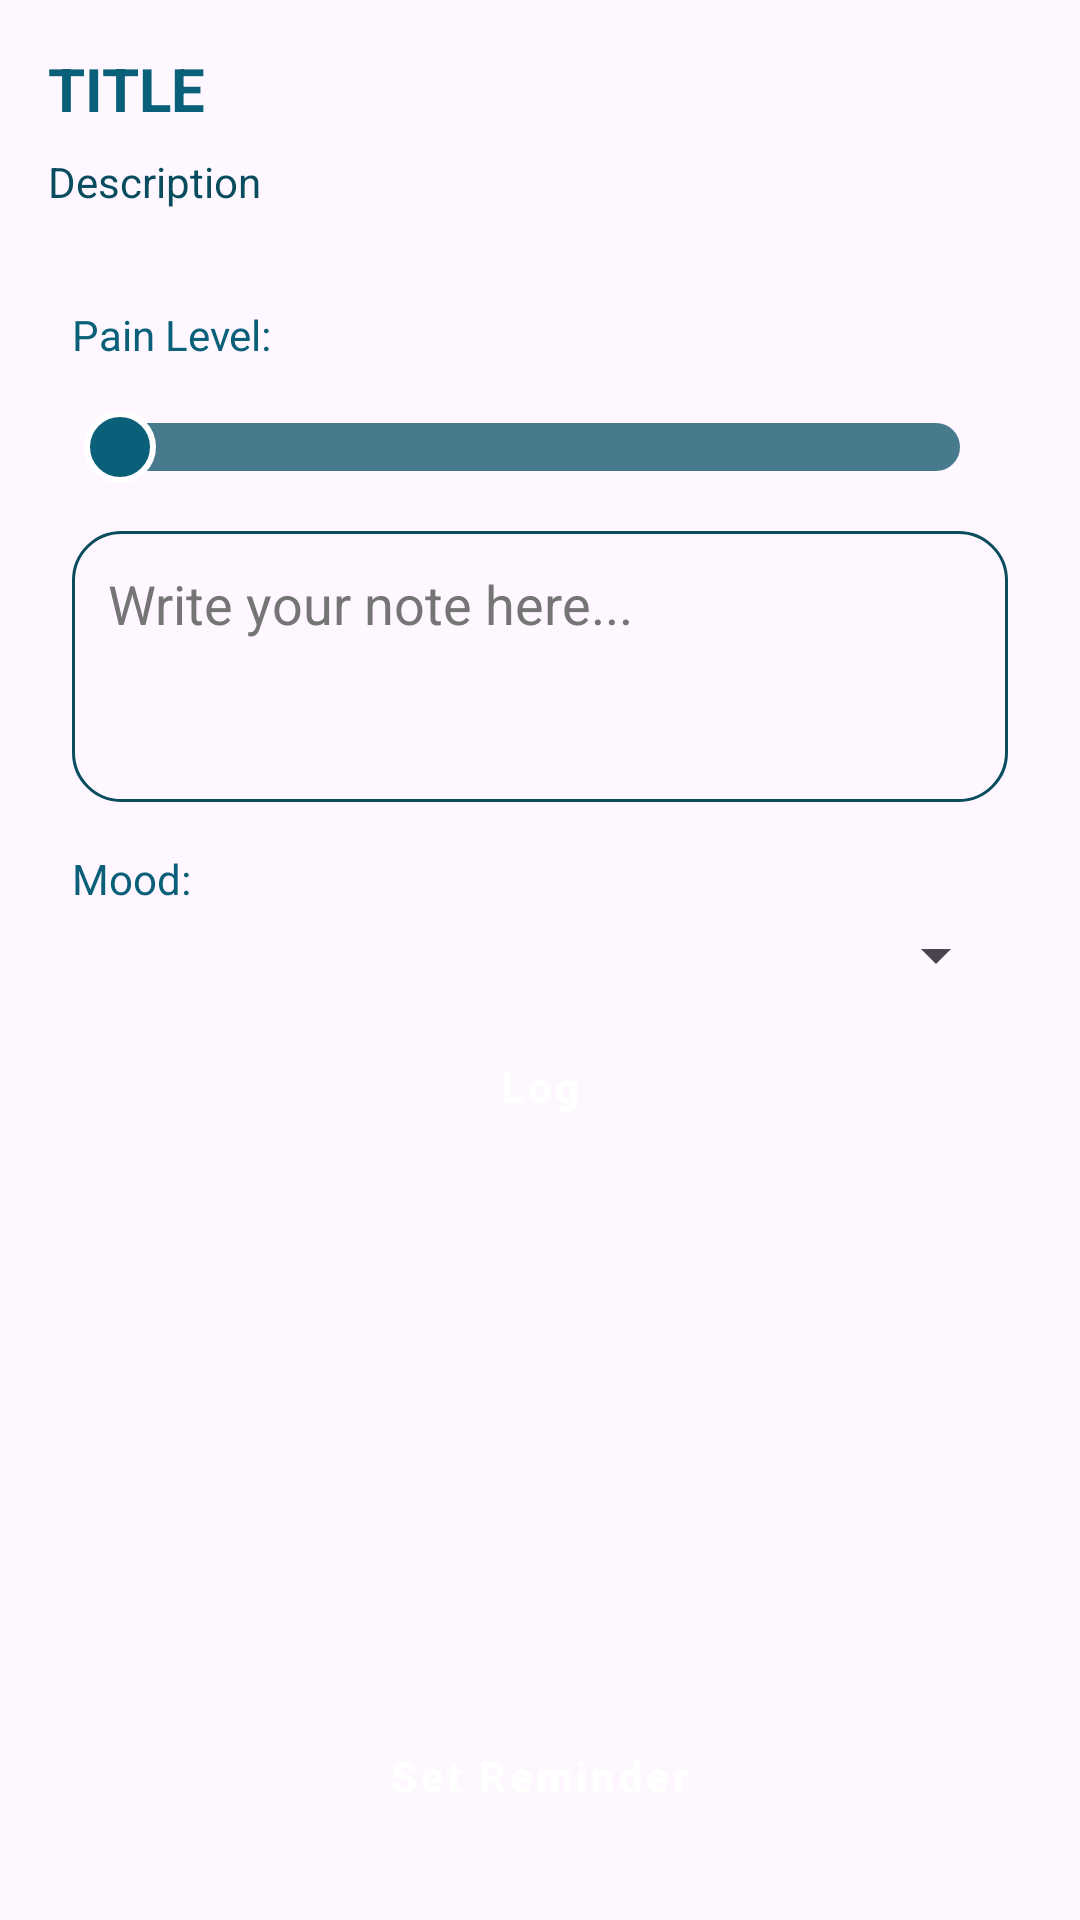

Produce the Android XML layout that renders to this screen, including the resource entries it uses.
<!-- AndroidManifest.xml: application theme Theme.HealingPath -->
<!-- res/layout/fragment_injury_info.xml -->
<LinearLayout xmlns:android="http://schemas.android.com/apk/res/android"
    android:layout_width="match_parent"
    android:layout_height="match_parent"
    android:layout_gravity="center_vertical"
    android:orientation="vertical"
    android:padding="16dp">

    <TextView
        android:id="@+id/tv_title"
        android:layout_width="match_parent"
        android:layout_height="wrap_content"
        android:text="@string/title"
        android:textAllCaps="true"
        android:textColor="@color/colorPrimary"
        android:textSize="20sp"
        android:textStyle="bold" />

    <TextView
        android:id="@+id/tv_description"
        android:layout_width="match_parent"
        android:layout_height="wrap_content"
        android:layout_marginVertical="8dp"
        android:text="@string/description"
        android:textColor="@color/colorPrimaryDark"
        android:textSize="14sp" />

    <LinearLayout
        android:layout_width="match_parent"
        android:layout_height="match_parent"
        android:layout_gravity="center"
        android:layout_weight="2"
        android:orientation="vertical"
        android:padding="8dp">

        <TextView
            android:layout_width="wrap_content"
            android:layout_height="wrap_content"
            android:layout_marginVertical="16dp"
            android:text="@string/pain_level2"
            android:textColor="@color/colorPrimary"
            android:textSize="14sp" />

        <TextView
            android:id="@+id/tv_seekbar_value"
            android:layout_width="wrap_content"
            android:layout_height="wrap_content"
            android:layout_gravity="start"
            android:text="5"
            android:textColor="@android:color/black"
            android:textSize="14sp"
            android:visibility="gone" />

        <SeekBar
            android:id="@+id/seekbar_pain"
            android:layout_width="match_parent"
            android:layout_height="wrap_content"
            android:max="10"
            android:progressDrawable="@drawable/seekbar_gradient"
            android:splitTrack="false"
            android:thumb="@drawable/custom_thumb" />

        <EditText
            android:id="@+id/et_note_input"
            style="@style/AppEditText"
            android:layout_width="match_parent"
            android:layout_height="wrap_content"
            android:layout_marginTop="16dp"
            android:gravity="top"
            android:hint="@string/writeNote"
            android:minLines="3" />


        <TextView
            android:layout_width="wrap_content"
            android:layout_height="wrap_content"
            android:layout_marginTop="16dp"
            android:text="@string/mood2"
            android:textColor="@color/colorPrimary"
            android:textSize="14sp" />

        <Spinner
            android:id="@+id/spinner_mood"
            android:layout_width="match_parent"
            android:layout_height="wrap_content"
            android:layout_marginTop="4dp" />

        <Button
            android:id="@+id/btn_save_note"
            style="@style/AppButton"
            android:layout_width="match_parent"
            android:layout_height="wrap_content"

            android:layout_marginTop="8dp"
            android:text="@string/log" />

    </LinearLayout>

    <Button
        android:id="@+id/btn_set_reminder"
        style="@style/AppButton"
        android:layout_width="match_parent"
        android:layout_height="wrap_content"
        android:layout_marginVertical="8dp"
        android:text="@string/set_reminder" />


</LinearLayout>
<!-- resources referenced by this layout -->
<resources>
  <color name="colorPrimary">#0a6078</color>
  <color name="colorPrimaryDark">#084c5e</color>
  <!-- drawable custom_thumb (drawable) -->
  <?xml version="1.0" encoding="utf-8"?>
  <shape xmlns:android="http://schemas.android.com/apk/res/android"
      android:shape="oval">
      <size
          android:width="24dp"
          android:height="24dp" />
      <solid android:color="@color/colorPrimary" />
      <stroke
          android:width="2dp"
          android:color="#FFFFFF" />
  </shape>
  <!-- drawable seekbar_gradient (drawable) -->
  <?xml version="1.0" encoding="utf-8"?>
  <layer-list xmlns:android="http://schemas.android.com/apk/res/android">
      <item android:id="@android:id/background">
          <shape>
              <corners android:radius="16dp" />
              <solid android:color="#CC195C71" />
          </shape>
      </item>
      <item android:id="@android:id/progress">
          <clip>
              <shape>
                  <corners android:radius="16dp" />
                  <gradient
                      android:startColor="@color/colorSuccess"
                      android:centerColor="@color/colorWarning"
                      android:endColor="@color/colorError"
                      android:angle="0" />
              </shape>
          </clip>
      </item>
  </layer-list>
  <string name="description">Description</string>
  <string name="log">Log</string>
  <string name="mood2">Mood: </string>
  <string name="pain_level2">Pain Level:</string>
  <string name="set_reminder">Set Reminder</string>
  <string name="title">Title</string>
  <string name="writeNote">Write your note here...</string>
  <style name="AppButton" parent="Widget.MaterialComponents.Button">
          <item name="android:layout_width">match_parent</item>
          <item name="android:layout_height">wrap_content</item>
          <item name="android:padding">12dp</item>
          <item name="backgroundTint">@color/colorPrimary</item>
          <item name="android:textColor">@android:color/white</item>
          <item name="android:textStyle">bold</item>
          <item name="android:textAllCaps">false</item>
          <item name="cornerRadius">16dp</item>
      </style>
  <style name="AppEditText">
          <item name="android:layout_width">match_parent</item>
          <item name="android:layout_height">wrap_content</item>
          <item name="android:padding">12dp</item>
          <item name="android:background">@drawable/edit_text_background</item>
          <item name="android:textColor">@color/colorPrimaryDark</item>
          <item name="android:textColorHint">@color/colorTextSecondary</item>
          <item name="android:backgroundTint">@color/colorPrimaryDark</item>
  
  
      </style>
  <style name="Theme.HealingPath" parent="Base.Theme.HealingPath" />
  <color name="colorSuccess">#59ff8e</color>
  <color name="colorWarning">#ffee59</color>
  <color name="colorError">#ff6759</color>
  <!-- drawable edit_text_background (drawable) -->
  <?xml version="1.0" encoding="utf-8"?>
  <shape xmlns:android="http://schemas.android.com/apk/res/android"
      android:shape="rectangle">
  
      <solid android:color="@android:color/transparent" />
  
      <stroke
          android:width="1dp"
          android:color="@color/colorPrimaryDark" />
  
      <corners android:radius="16dp" />
  
      <padding
          android:left="8dp"
          android:top="8dp"
          android:right="8dp"
          android:bottom="8dp" />
  </shape>
  <color name="colorTextSecondary">#757575</color>
  <style name="Base.Theme.HealingPath" parent="Theme.Material3.DayNight.NoActionBar">
          
          
      </style>
</resources>
